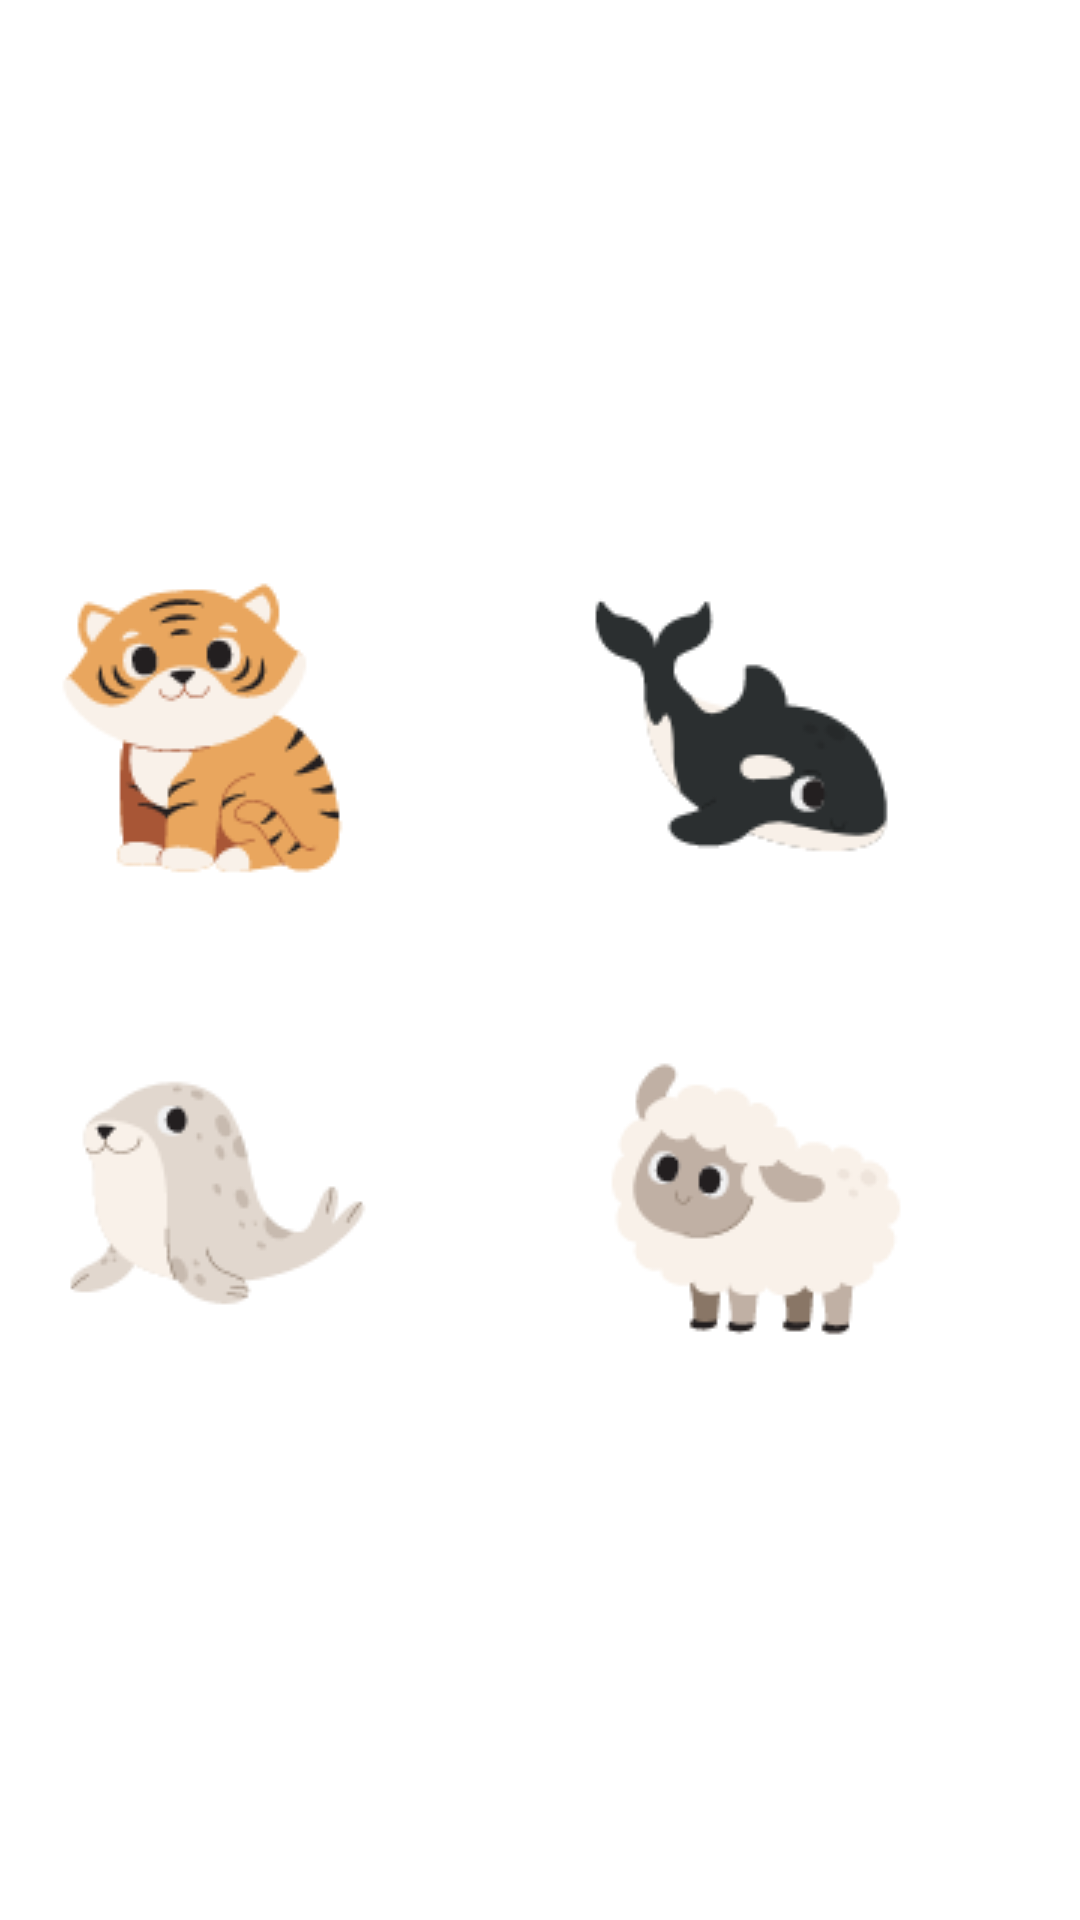

Write the Android layout XML for this screen, with the resource values it uses.
<!-- AndroidManifest.xml: application theme Theme.MCO2 -->
<!-- res/layout/dp_popup.xml -->
<?xml version="1.0" encoding="utf-8"?>
<androidx.constraintlayout.widget.ConstraintLayout xmlns:android="http://schemas.android.com/apk/res/android"
    xmlns:app="http://schemas.android.com/apk/res-auto"
    xmlns:tools="http://schemas.android.com/tools"
    android:layout_width="300dp"
    android:layout_height="300dp"
    android:layout_gravity="center">

    <LinearLayout
        android:layout_width="match_parent"
        android:layout_height="wrap_content"
        android:layout_marginTop="10dp"
        android:layout_marginBottom="10dp"
        android:orientation="vertical"
        app:layout_constraintBottom_toBottomOf="parent"
        app:layout_constraintEnd_toEndOf="parent"
        app:layout_constraintStart_toStartOf="parent"
        app:layout_constraintTop_toTopOf="parent">

        <LinearLayout
            android:layout_width="match_parent"
            android:layout_height="match_parent"
            android:orientation="horizontal">

            <ImageButton
                android:id="@+id/avatar1"
                android:layout_width="132dp"
                android:layout_height="105dp"
                android:layout_marginStart="1dp"
                android:background="#00FFFFFF"
                android:contentDescription="av1"
                android:src="@drawable/tiger" />

            <ImageButton
                android:id="@+id/avatar2"
                android:layout_width="105dp"
                android:layout_height="105dp"
                android:layout_weight="1"
                android:background="#00FFFFFF"
                android:contentDescription="av2"
                android:src="@drawable/whale" />
        </LinearLayout>

        <LinearLayout
            android:layout_width="match_parent"
            android:layout_height="wrap_content"
            android:layout_marginTop="50dp"
            android:orientation="horizontal">

            <ImageButton
                android:id="@+id/avatar3"
                android:layout_width="143dp"
                android:layout_height="105dp"
                android:layout_marginStart="1dp"
                android:background="#00FFFFFF"
                android:contentDescription="av3"
                android:src="@drawable/sealion" />

            <ImageButton
                android:id="@+id/avatar4"
                android:layout_width="105dp"
                android:layout_height="105dp"
                android:layout_weight="1"
                android:background="#00FFFFFF"
                android:contentDescription="av4"
                android:src="@drawable/sheep" />
        </LinearLayout>
    </LinearLayout>

</androidx.constraintlayout.widget.ConstraintLayout>
<!-- resources referenced by this layout -->
<resources>
  <!-- drawable sealion: png bitmap (drawable, 12986 bytes) -->
  <!-- drawable sheep: png bitmap (drawable, 13445 bytes) -->
  <!-- drawable tiger: png bitmap (drawable, 16316 bytes) -->
  <!-- drawable whale: png bitmap (drawable, 12539 bytes) -->
  <style name="Theme.MCO2" parent="Theme.MaterialComponents.DayNight.DarkActionBar">
          
          <item name="colorPrimary">#E17565</item>
          <item name="colorPrimaryVariant">@color/purple_700</item>
          <item name="colorOnPrimary">@color/white</item>
          
          <item name="colorSecondary">#DD915D</item>
          <item name="colorSecondaryVariant">@color/teal_700</item>
          <item name="colorOnSecondary">@color/black</item>
          
          <item name="android:statusBarColor">?attr/colorPrimaryVariant</item>
          
  
  
      </style>
  <color name="purple_700">#FF3700B3</color>
  <color name="white">#FFFFFFFF</color>
  <color name="teal_700">#ffcc33</color>
  <color name="black">#FF000000</color>
</resources>
